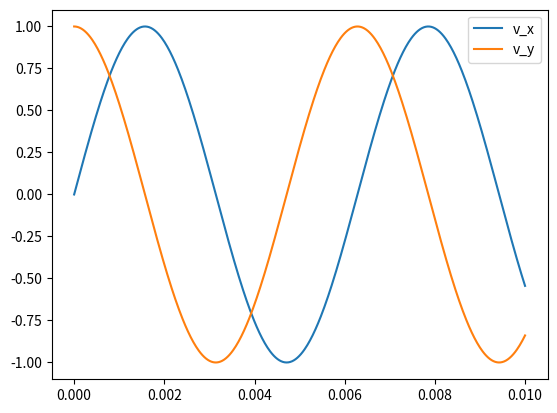
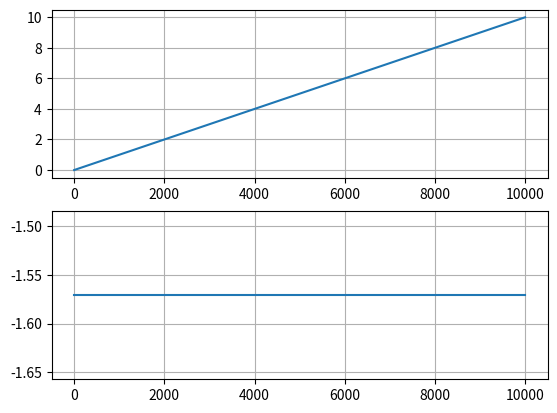
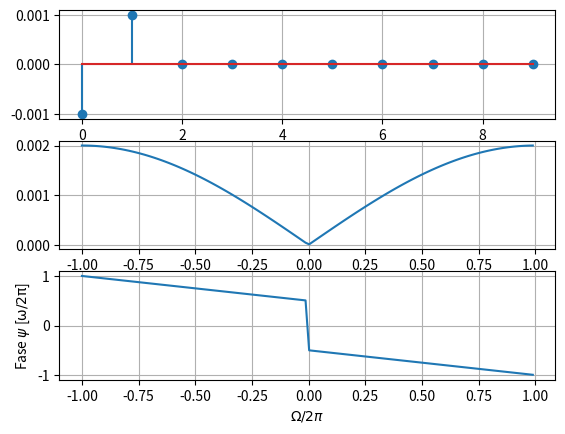

Reproduce these figures in Python, in order.
#!/usr/bin/env python3
# -*- coding: utf-8 -*-
"""
Created on Fri Sep 20 13:30:24 2019

[redacted]
"""
import numpy as np
import matplotlib.pyplot as plt
import scipy.signal as scig

Amp = 1 #volt
omega = 1000 #rad/s
tau = 0.001

tijd = np.linspace(0,0.01,500)

v_x = Amp * np.sin( omega * tijd )
v_y = Amp * omega * np.cos( omega * tijd ) * tau

#vraag a
plt.figure(0)
plt.plot(tijd, v_x, label = 'v_x')
plt.plot(tijd, v_y, label = 'v_y')
plt.legend()

num = [-1*tau,0]
den = [0,1]

#vraag b
plt.figure(1)
w,H = scig.freqs(num,a=den)
plt.subplot(211)
plt.plot(w,np.abs(H))
plt.grid()
plt.subplot(212)
plt.plot(w,np.angle(H))
plt.grid()

#vraag c
k = 0.001

num = [-k,k]
den = [1,0]
len_ = 10
dt = 1

plt.figure(2)
n,y = scig.dimpulse((num,den,dt),n=len_)
plt.subplot(311)
plt.stem(n,y[0])
plt.grid()

omega = np.arange(-np.pi,np.pi,0.05)
w,H = scig.freqz(num,a=den,worN=omega,whole=False)

plt.subplot(312)
plt.plot(w/np.pi,np.abs(H))
plt.grid()

plt.subplot(313)
plt.plot(w/np.pi,np.angle(H)/np.pi)
plt.grid()
plt.xlabel(r'$\Omega / 2\pi$')
plt.ylabel(r'Fase $\psi$ [$\mathrm{\omega / 2\pi}$]')